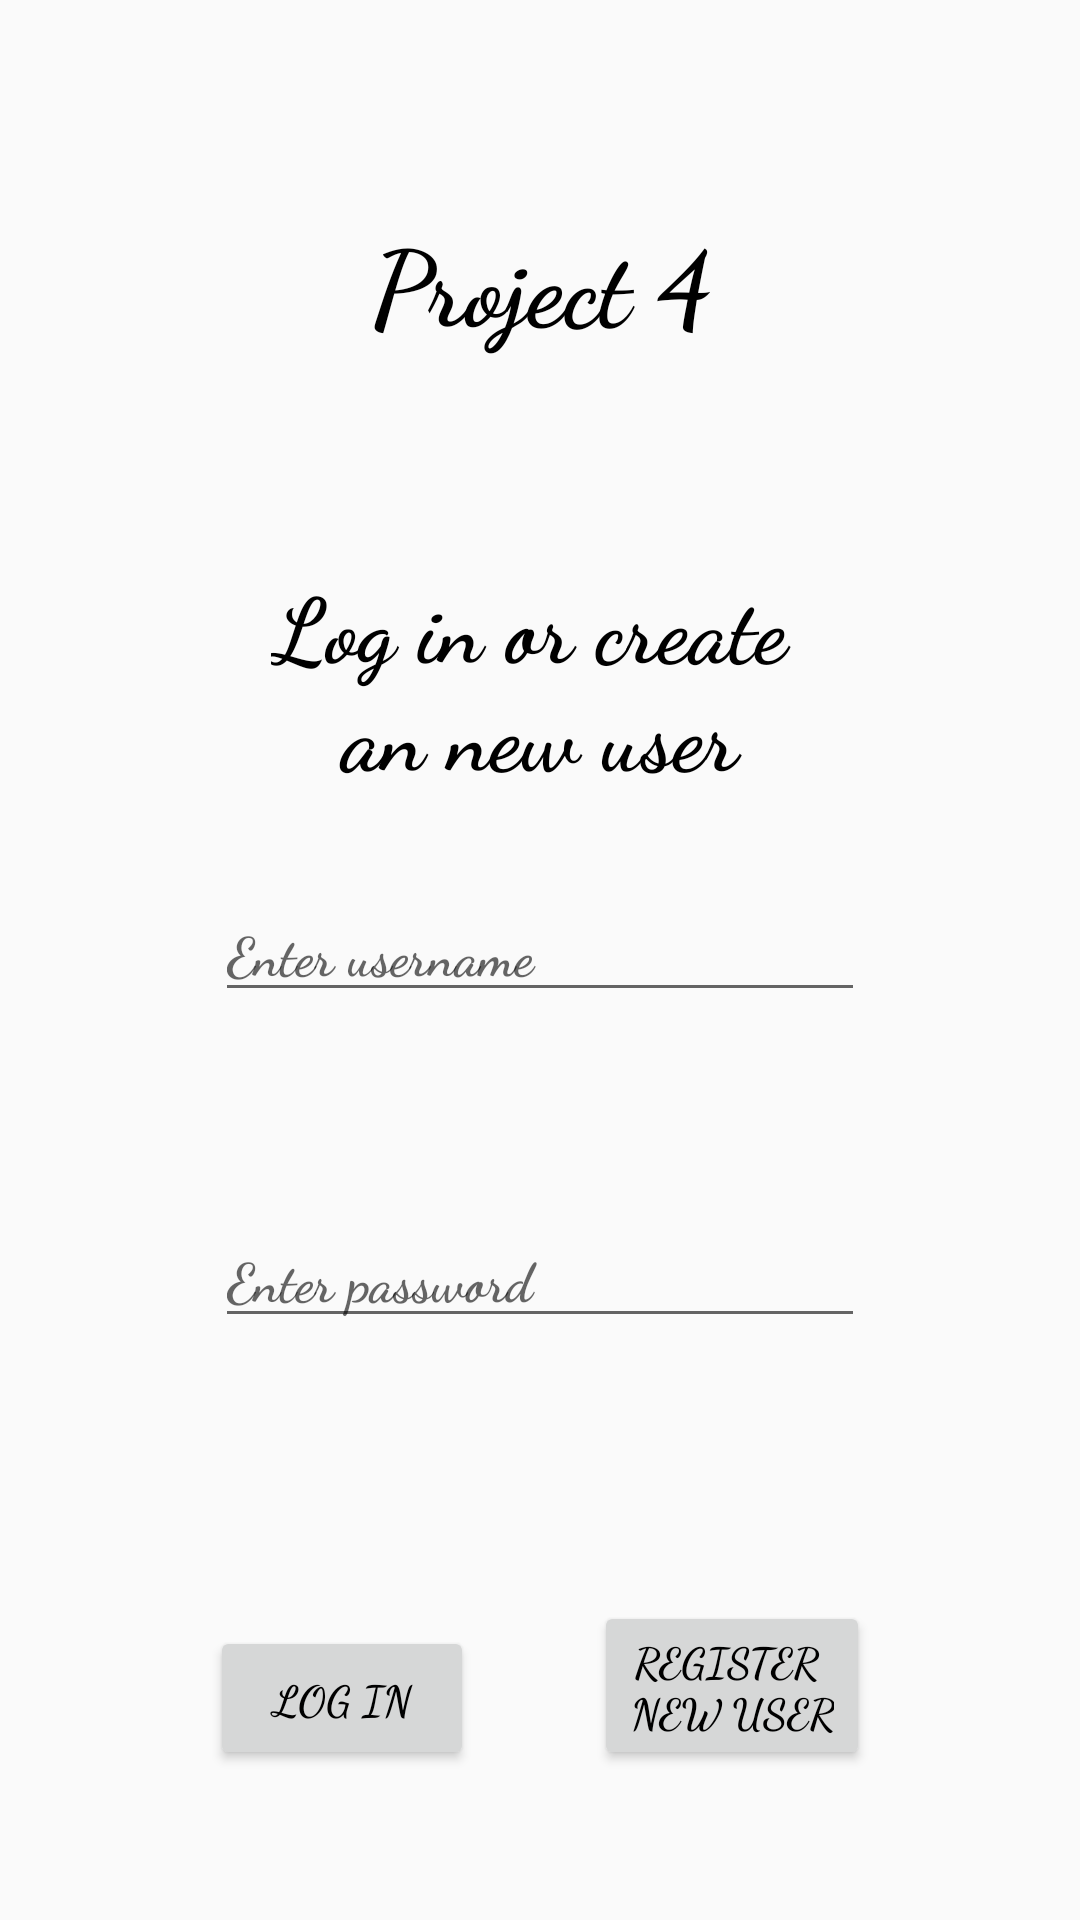

Layout XML and referenced resources for this Android screen:
<!-- AndroidManifest.xml: application theme AppTheme -->
<!-- res/layout/activity_start.xml -->
<?xml version="1.0" encoding="utf-8"?>
<android.support.constraint.ConstraintLayout xmlns:android="http://schemas.android.com/apk/res/android"
    xmlns:app="http://schemas.android.com/apk/res-auto"
    xmlns:tools="http://schemas.android.com/tools"
    android:layout_width="match_parent"
    android:layout_height="match_parent"
    tools:context=".StartActivity">

    <TextView
        android:id="@+id/startAc_header"
        android:layout_width="wrap_content"
        android:layout_height="wrap_content"
        android:layout_marginStart="8dp"
        android:layout_marginTop="8dp"
        android:layout_marginEnd="8dp"
        android:layout_marginBottom="8dp"
        android:fontFamily="cursive"
        android:gravity="center"
        android:text="@string/startAc_header"
        android:textSize="35sp"
        android:textStyle="bold"
        app:layout_constraintBottom_toTopOf="@+id/startAc_welcomeText"
        app:layout_constraintEnd_toEndOf="parent"
        app:layout_constraintHorizontal_bias="0.501"
        app:layout_constraintStart_toStartOf="parent"
        app:layout_constraintTop_toTopOf="parent" />

    <TextView
        android:id="@+id/startAc_welcomeText"
        android:layout_width="wrap_content"
        android:layout_height="wrap_content"
        android:layout_marginStart="8dp"
        android:layout_marginEnd="8dp"
        android:layout_marginBottom="30dp"
        android:fontFamily="cursive"
        android:gravity="center"
        android:text="@string/startAc_welcome"
        android:textSize="30sp"
        android:textStyle="bold"
        app:layout_constraintBottom_toTopOf="@+id/startAc_nameInput"
        app:layout_constraintEnd_toEndOf="parent"
        app:layout_constraintStart_toStartOf="parent" />

    <EditText
        android:id="@+id/startAc_nameInput"
        android:layout_width="wrap_content"
        android:layout_height="wrap_content"
        android:layout_marginStart="8dp"
        android:layout_marginEnd="8dp"
        android:layout_marginBottom="8dp"
        android:autofillHints=""
        android:ems="10"
        android:fontFamily="cursive"
        android:hint="@string/startAc_hintName"
        android:inputType="textPersonName"
        android:textStyle="bold"
        app:layout_constraintBottom_toBottomOf="parent"
        app:layout_constraintEnd_toEndOf="parent"
        app:layout_constraintStart_toStartOf="parent"
        app:layout_constraintTop_toTopOf="parent" />

    <EditText
        android:id="@+id/startAc_password"
        android:layout_width="wrap_content"
        android:layout_height="wrap_content"
        android:layout_marginStart="8dp"
        android:layout_marginTop="20dp"
        android:layout_marginEnd="8dp"
        android:layout_marginBottom="50dp"
        android:ems="10"
        android:fontFamily="cursive"
        android:hint="@string/startAc_hintPass"
        android:inputType="textPassword"
        android:textStyle="bold"
        app:layout_constraintBottom_toTopOf="@+id/startAc_buttonLogin"
        app:layout_constraintEnd_toEndOf="parent"
        app:layout_constraintStart_toStartOf="parent"
        app:layout_constraintTop_toBottomOf="@+id/startAc_nameInput" />

    <Button
        android:id="@+id/startAc_buttonLogin"
        android:layout_width="wrap_content"
        android:layout_height="wrap_content"
        android:layout_marginStart="70dp"
        android:layout_marginBottom="50dp"
        android:fontFamily="cursive"
        android:text="@string/startAc_buLogIn"
        android:textStyle="bold"
        app:layout_constraintBottom_toBottomOf="parent"
        app:layout_constraintStart_toStartOf="parent" />

    <Button
        android:id="@+id/startAc_buttonReg"
        android:layout_width="wrap_content"
        android:layout_height="wrap_content"
        android:layout_marginEnd="70dp"
        android:layout_marginBottom="50dp"
        android:fontFamily="cursive"
        android:text="@string/startAc_buReg"
        android:textStyle="bold"
        app:layout_constraintBottom_toBottomOf="parent"
        app:layout_constraintEnd_toEndOf="parent" />
</android.support.constraint.ConstraintLayout>
<!-- resources referenced by this layout -->
<resources>
  <string name="startAc_buLogIn">Log in</string>
  <string name="startAc_buReg">Register \nnew user</string>
  <string name="startAc_header">Project 4</string>
  <string name="startAc_hintName">Enter username</string>
  <string name="startAc_hintPass">Enter password</string>
  <string name="startAc_welcome">Log in or create \nan new user</string>
  <style name="AppTheme" parent="Theme.AppCompat.Light.DarkActionBar">
          
          <item name="colorPrimary">#000</item>
          <item name="colorPrimaryDark">#000</item>
          <item name="colorAccent">#ffff</item>
          <item name="android:textColor">#000</item>
      </style>
</resources>
